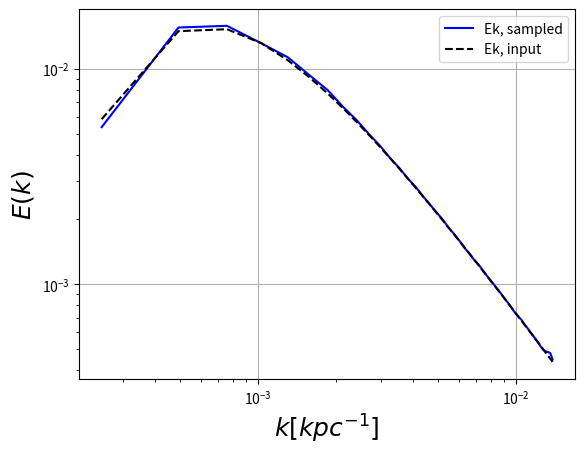
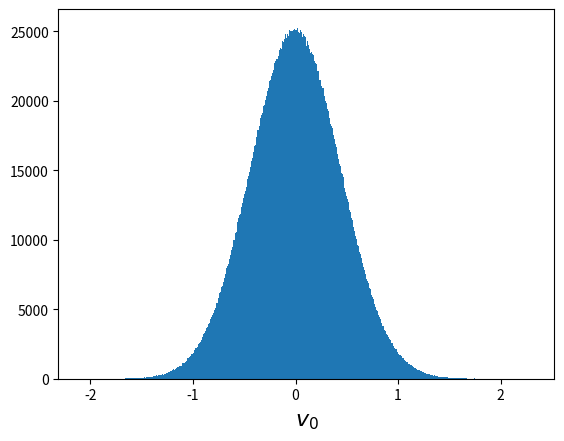

Python code for these plots, in order:
######################################################################
"""
   Isotropic Turbulence Generation using FFT

"""
######################################################################
# Author: Ammar Khallouf
# Date: 23.03.2021
# Version: 1.0
######################################################################
""" *** Description ***

This script generates a 3D turbulent velocity field on a structured grid using FFT.

The generated synthetic field has a gaussian pdf and its energy matches a given power spectrum E(k).

The input power spectrum is normalized by a given amplitude 'sigmaV' with maximum wave number 'kmax'

"""
######################################################################
""" *** Important Notes ***

1. The 3D Vector field is generated on a structured cartesian grid with (Nx,Ny,Nz) number of grids. (Preferably Power of 2, e.g 32,64,128)

2. Boundary conditions are periodic in FFT.

3. The imagenary part of the generated field is discarded (only real part extracted)

4. For an even number of grid points (Nx,Ny,Nz), the Nyquist frequency arises at N/2 which makes the decomposed field complex (i.e imagenary part is present).

5. For a sufficently smooth field, the imagenary part caused by Nyquist frequency mode should be negligible.

"""
######################################################################
"""
*** References ***

1. https://www.io-warnemuende.de/tl_files/staff/burchard/pdf/Turb_Chap4_WS08.pdf

"""
######################################################################

import numpy as np
import matplotlib.pyplot as plt

# Input Parameters:

####### Grid Size and Resolution #######

NX,NY, NZ = 512,64,64 

DX,DY,DZ=  19.6875,19.6875,19.6875

####### Kolmogrov Spectrum function #######

sigmaV = 0.01  # velocity dispersion

kmax = 2. * np.pi /10080.  # where E(k) peaks

def Ek_kolm(k, kmax, sigmaV):
    """
    Turbulence power spectrum E(k) with -5/3 Kolmogorov spectrum and a low-k cutoff 
    k Ek normalisation given by sigmaV^2
    Ek peaks at kmax
    """
    kc = kmax / 0.6
    E_k = (k/kc)**(- 5./3) * np.exp(-1./(k / kc)) * (sigmaV**2 / 2.71) / kc
    return E_k

####### Extract 3D Velocity Spectrum function #######

def vf_3d_spec(k, kmax, sigmaV):
    #! 4. * pi * k**3 * |vf_3d_spec(k)|**2  =  2. * k * Ek
    vf2 = 2. * k * Ek_kolm(k, kmax, sigmaV) / (4. * np.pi * k**3)
    return vf2**0.5

####### Extract Incompressible part of the velocity field #######

def Incomp(vin):
    '''
    Return solenoidal component of vin using Helmholtz decomposition.
    vin must be of shape (3,nx,ny,nz)

    Helmholtz decomposition:
    vin = vr + vd = (curl A) + div \phi

    Return: (curl A)
    '''

    def C(ar, n):
        return np.cos(2.*np.pi*ar/n)

    nd, nx, ny, nz = vin.shape
    l, m, n = np.mgrid[0:nx,0:ny,0:nz]
    Sl = np.sin(2.*np.pi*l/nx)
    Sm = np.sin(2.*np.pi*m/ny)
    Sn = np.sin(2.*np.pi*n/nz)

    # velocity in Fourier space
    Fvin = np.fft.fftn(vin, s=(nx,ny,nz))
    Fvinx, Fviny, Fvinz = Fvin

    # Laplace operator in Fourier space
    Aprime = 2.*(C(2.*l, nx) + C(2.*m, ny) + C(2.*n, nz) - 3.)

    Aprime[np.where(np.isclose(Aprime,0))] = np.inf

    # Rorational component of velocity in Fourier space
    Fvinr = 4.*np.array([Fvinx*(-Sn**2-Sm**2) + Fviny*Sl*Sm + Fvinz*Sl*Sn,\
                         Fvinx*Sl*Sm + Fviny*(-Sn**2-Sl**2) + Fvinz*Sm*Sn,\
                         Fvinx*Sl*Sn + Fviny*Sm*Sn + Fvinz*(-Sm**2-Sl**2)])/Aprime

    return np.nan_to_num(np.fft.ifftn(Fvinr, s=(nx,ny,nz)).real)

####### Generate  wave number space #######

kx = np.fft.fftfreq(NX,DX).reshape(NX, 1, 1) / DX * 2. * np.pi
ky = np.fft.fftfreq(NY,DY).reshape(NY, 1) / DY * 2. * np.pi
kz = np.fft.fftfreq(NZ,DZ) / DZ * 2. * np.pi
kmag = (kx**2 + ky**2 + kz**2)**0.5

# Avoid runtime warning of division by zero

kmag [0,0,0]=1e-8

####### Generate a 3D Turbulent Velocity field #######

v0 = []
for i in range(3):
    vx1 = np.random.randn(NX, NY, NZ)
    vx1 = (vx1 - vx1.mean()) / vx1.std()
    vx_f = np.fft.fftn(vx1)
    vx_f = vx_f * vf_3d_spec(kmag, kmax, sigmaV/3.**0.5) * \
        (2. * np.pi / DX)**(3./2)
    vx_f[0, 0, 0] = 0.
    vx = np.fft.ifftn(vx_f).real
    v0.append(vx)
v0 = np.array(v0).astype('float32')

####### Calculation Checks for generated velocity field #######

v0_tilde = np.array(
    [np.fft.fftn(v0[ii]) * (DX / (2. * np.pi))**3 for ii in range(3)])
ps = (np.abs(v0_tilde)**2).sum(axis=0)
kkk = (kmag.flatten())[1:]
ppp = (ps.flatten())[1:]
ksort = kkk[kkk.argsort()]
psort = ppp[kkk.argsort()]
NK = 50
kh = np.linspace(ksort[0]*1., ksort[-1], NK+1)
khc = ((kh[1:]**3 + kh[:-1]**3)/2.)**(1./3)  # **0.5
pph = np.array([(psort[np.where((ksort > kh[i]) & (ksort < kh[i+1]))]).mean()
                for i in range(kh.size-1)])

# Sampled Spectrum
Ek_ = pph * (2. * np.pi)**3 * (2. * np.pi * khc**2) / \
    DX**3 / NX / NY / NZ

# Input Spectrum
Ek_in = Ek_kolm(khc, kmax, sigmaV)

# print('v2/2:', v0.var() / 2.)
# print('Ek:', Ek_.mean() * np.diff(khc)[0] * NK)

# print
# print('v0.std:',  v0.std())
# print('sigma from 1d spectrum', ((Ek_[1:] * np.diff(khc)).sum() * 2.)**0.5)

# print(Ek_ / Ek_in)

####### Plot generated spectrum vs input spectrum #######

plt.figure()
plt.loglog(khc, Ek_, 'b-', label='Ek, sampled')
plt.loglog(khc, Ek_in, 'k--', label='Ek, input')
plt.xlabel('$k [kpc^{-1}]$', fontsize=18)
plt.ylabel('$E(k)$', fontsize=18)
plt.legend(loc=0)
plt.grid()
plt.show()
plt.figure()
plt.hist(v0.flatten(), 1000)
plt.xlabel('$v_0$', fontsize=16)


####### Continiuty Correction #######

v0_inc = Incomp(v0.reshape((3, NX, NY, NZ), order='F')).astype('float32')

####### Write generated velocity field to a file #######

# Save generated velocity field to one binary file in Fortran format

v0.reshape((3, NX, NY, NZ), order='F').tofile(
    'v0_xyz_'+str(NX)+'_'+str(NY)+'_'+str(NZ)+'.dat')

# Save generated velocity field components to multiple binary files in Fortran format

# v0[0].reshape((NX, NY, NZ), order='F').tofile(
#     'vx_'+str(NX)+'_'+str(NY)+'_'+str(NZ)+'.dat')

# v0[1].reshape((NX, NY, NZ), order='F').tofile(
#     'vy_'+str(NX)+'_'+str(NY)+'_'+str(NZ)+'.dat')

# v0[2].reshape((NX, NY, NZ), order='F').tofile(
#     'vz_'+str(NX)+'_'+str(NY)+'_'+str(NZ)+'.dat')

####### Write incompressible velocity field to a file #######

# Save generated velocity field to one binary file in Fortran format

v0_inc.reshape((3, NX, NY, NZ), order='F').tofile('v0_inc_xyz_'+str(NX)+'_'+str(NY)+'_'+str(NZ)+'.dat')

# Save generated velocity field components to multiple binary files in Fortran format

# v0_inc[0].reshape((NX, NY, NZ), order='F').tofile('vx_inc_'+str(NX)+'_'+str(NY)+'_'+str(NZ)+'.dat')

# v0_inc[1].reshape((NX, NY, NZ), order='F').tofile('vy_inc_'+str(NX)+'_'+str(NY)+'_'+str(NZ)+'.dat')

# v0_inc[2].reshape((NX, NY, NZ), order='F').tofile('vz_inc_'+str(NX)+'_'+str(NY)+'_'+str(NZ)+'.dat')